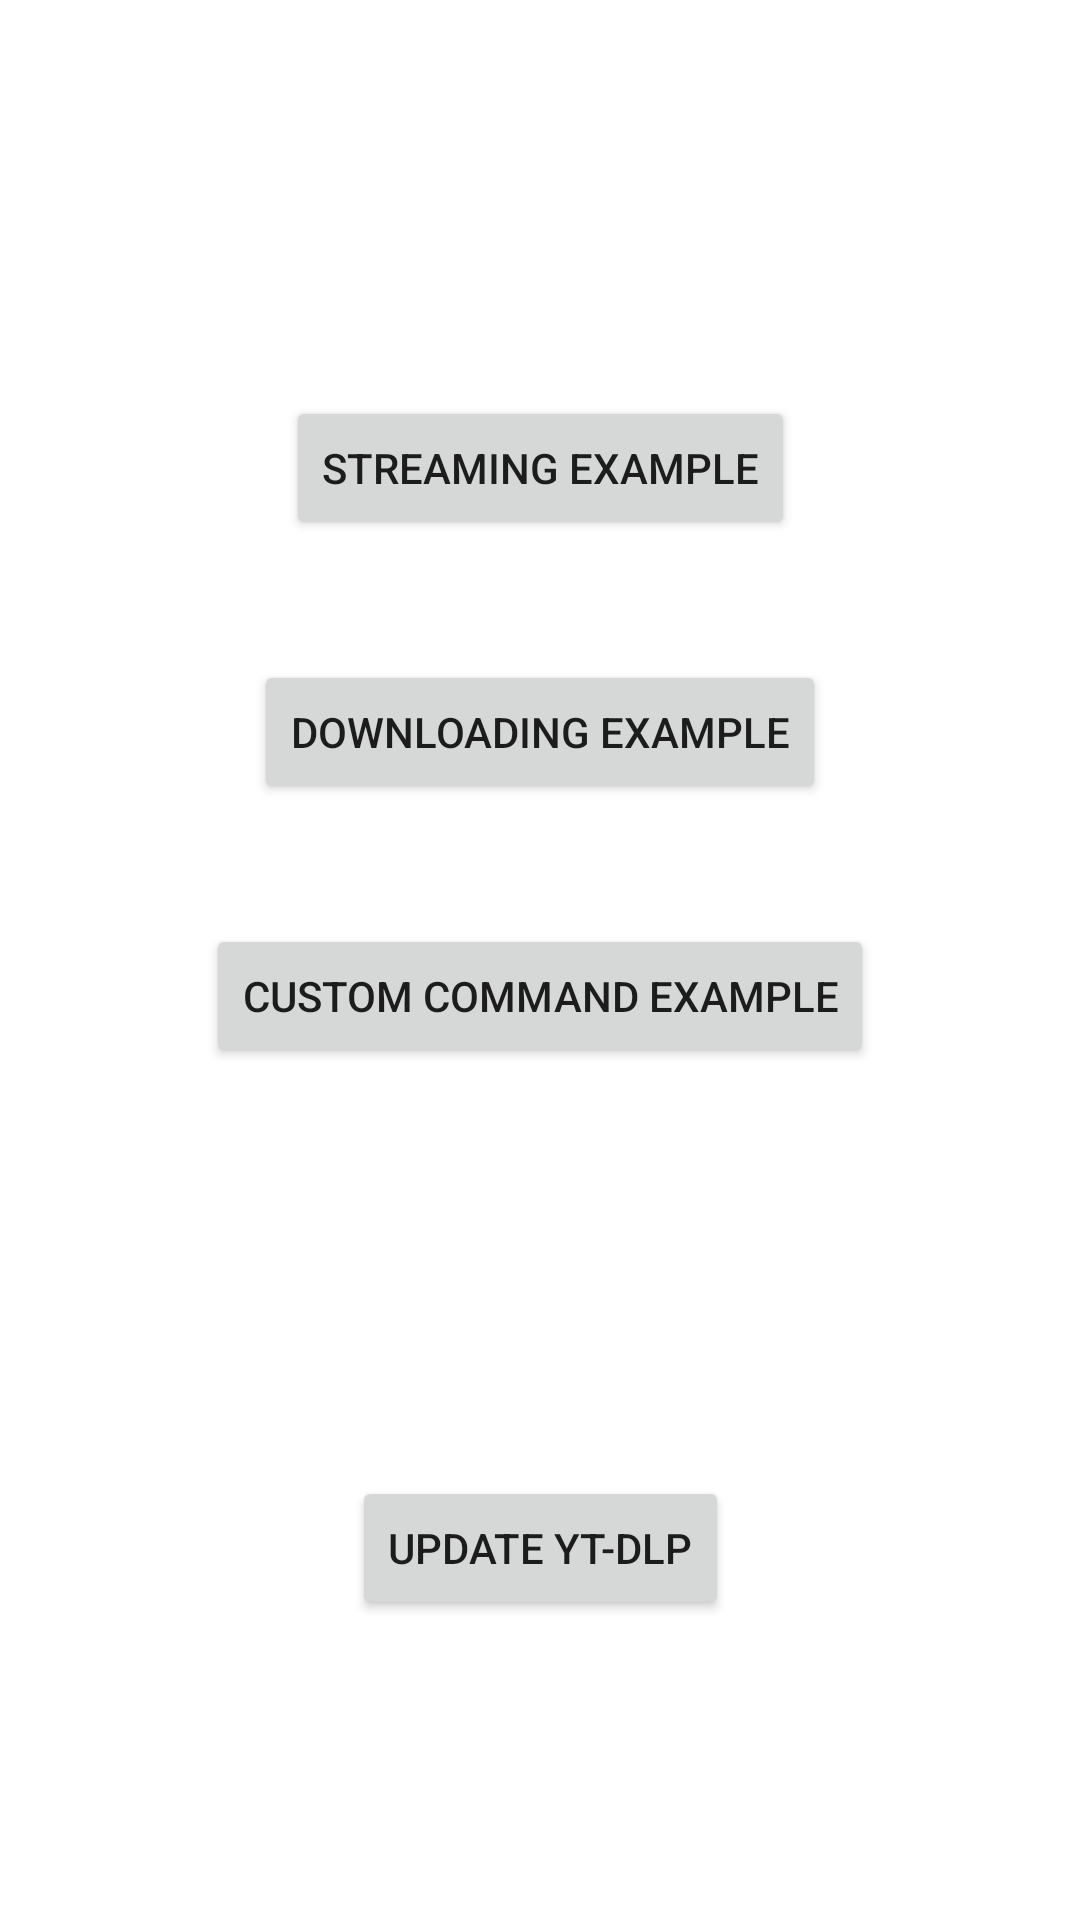

Write the Android layout XML for this screen, with the resource values it uses.
<!-- AndroidManifest.xml: application theme AppTheme -->
<!-- res/layout/activity_main.xml -->
<?xml version="1.0" encoding="utf-8"?>
<androidx.constraintlayout.widget.ConstraintLayout xmlns:android="http://schemas.android.com/apk/res/android"
    xmlns:app="http://schemas.android.com/apk/res-auto"
    xmlns:tools="http://schemas.android.com/tools"
    android:layout_width="match_parent"
    android:layout_height="match_parent"
    tools:context=".MainActivity">


    <Button
        android:id="@+id/btn_streaming_example"
        android:layout_width="wrap_content"
        android:layout_height="wrap_content"
        android:layout_marginTop="132dp"
        android:text="@string/btn_streaming_example"
        app:layout_constraintEnd_toEndOf="parent"
        app:layout_constraintStart_toStartOf="parent"
        app:layout_constraintTop_toTopOf="parent" />

    <Button
        android:id="@+id/btn_downloading_example"
        android:layout_width="wrap_content"
        android:layout_height="wrap_content"
        android:layout_marginTop="40dp"
        android:text="@string/btn_downloading_example"
        app:layout_constraintEnd_toEndOf="parent"
        app:layout_constraintStart_toStartOf="parent"
        app:layout_constraintTop_toBottomOf="@+id/btn_streaming_example" />

    <Button
        android:id="@+id/btn_command_example"
        android:layout_width="wrap_content"
        android:layout_height="wrap_content"
        android:layout_marginTop="40dp"
        android:text="@string/btn_command_example"
        app:layout_constraintEnd_toEndOf="parent"
        app:layout_constraintStart_toStartOf="parent"
        app:layout_constraintTop_toBottomOf="@+id/btn_downloading_example" />

    <Button
        android:id="@+id/btn_update"
        android:layout_width="wrap_content"
        android:layout_height="wrap_content"
        android:layout_marginBottom="100dp"
        android:text="@string/btn_update"
        app:layout_constraintBottom_toBottomOf="parent"
        app:layout_constraintEnd_toEndOf="parent"
        app:layout_constraintStart_toStartOf="parent" />

    <ProgressBar
        android:id="@+id/progress_bar"
        style="?android:attr/progressBarStyle"
        android:layout_width="wrap_content"
        android:layout_height="wrap_content"
        android:visibility="gone"
        android:elevation="10dp"
        app:layout_constraintBottom_toBottomOf="parent"
        app:layout_constraintEnd_toEndOf="parent"
        app:layout_constraintStart_toStartOf="parent"
        app:layout_constraintTop_toTopOf="parent" />

</androidx.constraintlayout.widget.ConstraintLayout>
<!-- resources referenced by this layout -->
<resources>
  <string name="btn_command_example">Custom Command Example</string>
  <string name="btn_downloading_example">Downloading Example</string>
  <string name="btn_streaming_example">Streaming Example</string>
  <string name="btn_update">Update yt-dlp</string>
</resources>
